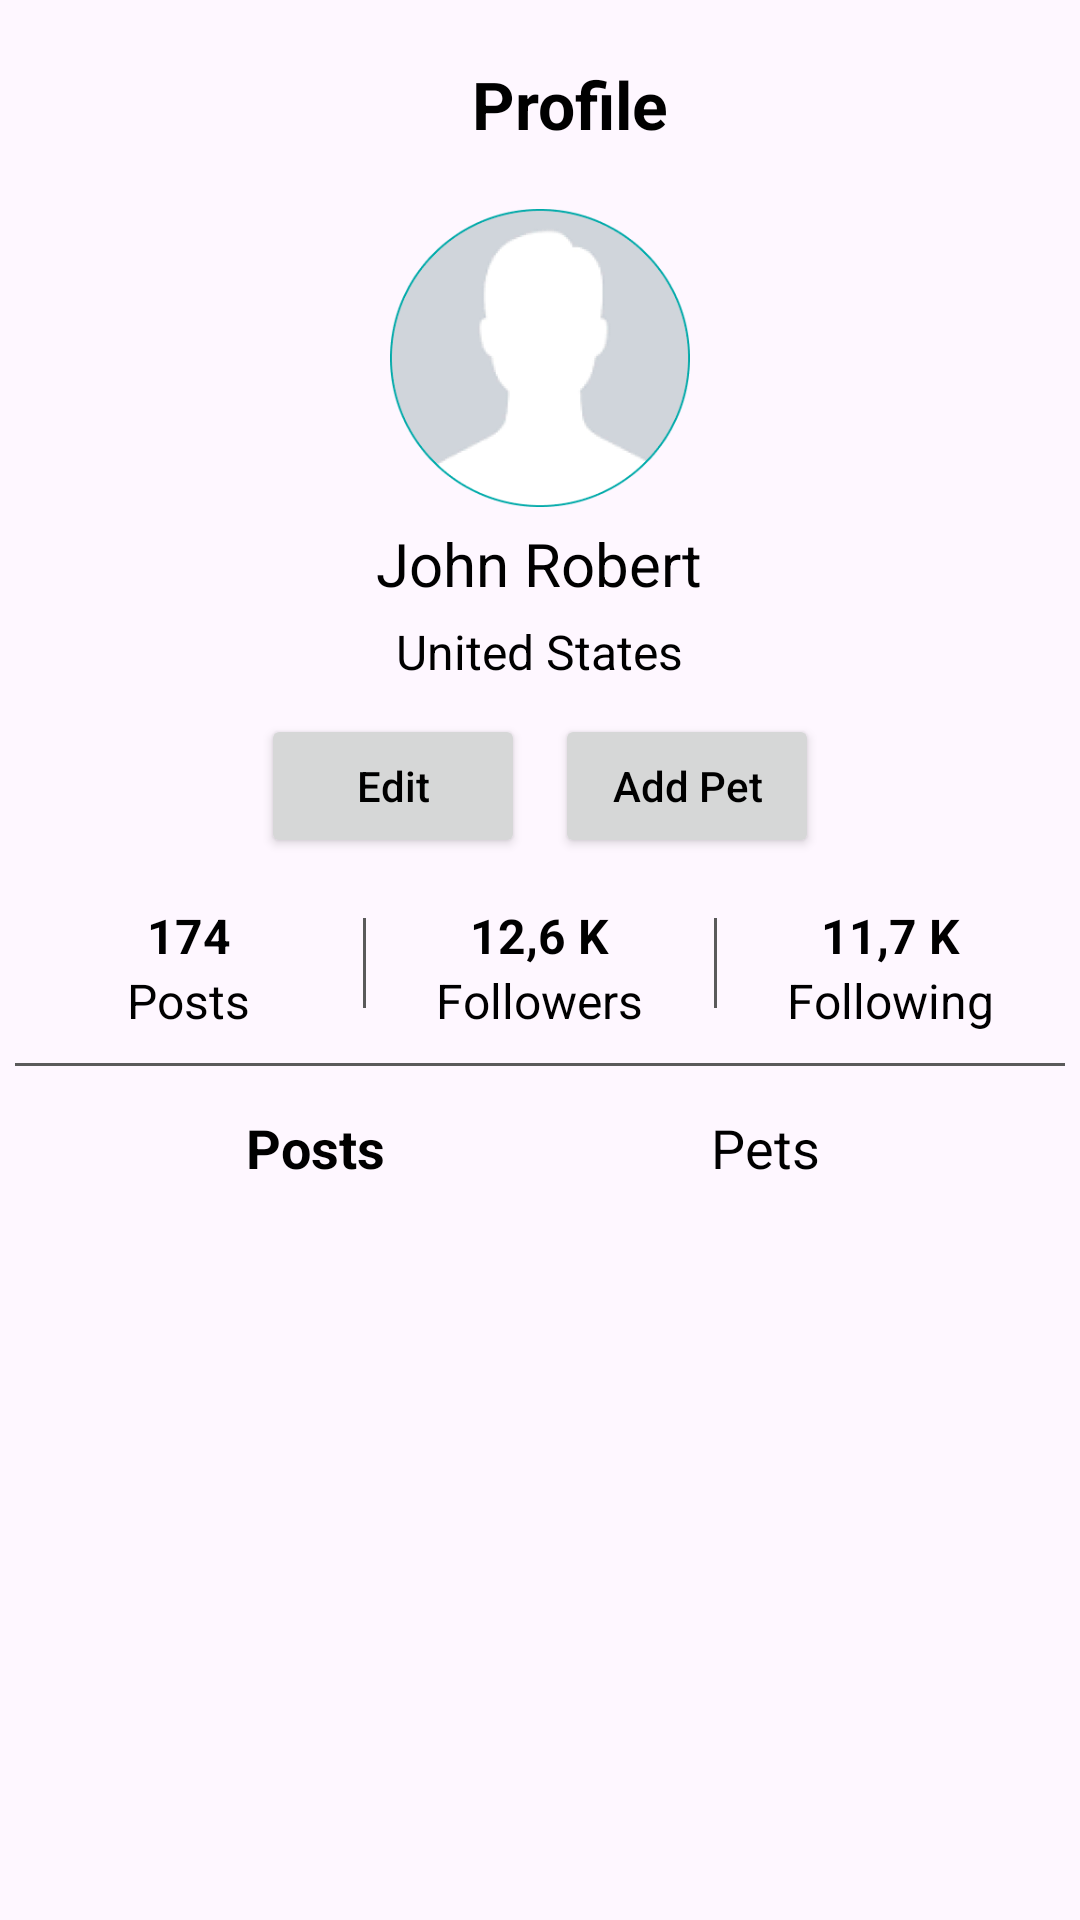

Reconstruct the res/layout file that produces this screen, plus the resources it refers to.
<!-- AndroidManifest.xml: application theme Theme.PetPaw -->
<!-- res/layout/activity_profile.xml -->
<?xml version="1.0" encoding="utf-8"?>
<LinearLayout xmlns:android="http://schemas.android.com/apk/res/android"
    xmlns:app="http://schemas.android.com/apk/res-auto"
    xmlns:tools="http://schemas.android.com/tools"
    android:layout_width="match_parent"
    android:layout_height="match_parent"
    android:gravity="center_horizontal"
    android:orientation="vertical"
    tools:context=".activities.ProfileActivity">

    <LinearLayout
        android:layout_width="match_parent"
        android:layout_height="wrap_content"
        android:layout_margin="20dp"
        android:gravity="center_horizontal"
        android:orientation="horizontal">
        <TextView
            android:layout_width="match_parent"
            android:layout_height="wrap_content"
            android:layout_marginStart="20dp"
            android:layout_weight="1"
            android:text="Profile"
            android:textAlignment="center"
            android:textColor="@color/black"
            android:textStyle="bold"
            android:textSize="22dp" />

        <ImageView
            android:layout_width="wrap_content"
            android:layout_height="match_parent"
            android:src="@drawable/baseline_more_vert_24" />
    </LinearLayout>

    <ImageView
        android:id="@+id/avatar"
        android:layout_width="100dp"
        android:layout_height="100dp"
        android:src="@drawable/default_avatar"
        app:shapeAppearanceOverlay="@style/Circular" />
    <TextView
        android:id="@+id/name"
        android:layout_width="wrap_content"
        android:layout_height="wrap_content"
        android:layout_margin="5dp"
        android:text="John Robert"
        android:textColor="@color/black"
        android:textSize="20dp" />

    <TextView
        android:id="@+id/location"
        android:layout_width="wrap_content"
        android:layout_height="wrap_content"
        android:drawableLeft="@drawable/baseline_place_24"
        android:drawablePadding="5dp"
        android:text="United States"
        android:textColor="@color/black"
        android:textSize="16dp" />

    <LinearLayout
        android:layout_width="match_parent"
        android:layout_height="wrap_content"
        android:layout_margin="5dp"
        android:gravity="center_horizontal"
        android:orientation="horizontal"
        android:padding="5dp">

        <Button
            android:id="@+id/editBtn"
            android:layout_width="wrap_content"
            android:layout_height="wrap_content"
            android:layout_marginRight="5dp"
            android:text="Edit"
            android:textAllCaps="false"
            android:textColor="@color/black"
            app:cornerRadius="20dp" />

        <Button
            android:id="@+id/addPetBtn"
            android:layout_width="wrap_content"
            android:layout_height="wrap_content"
            android:layout_marginLeft="5dp"
            android:text="Add Pet"
            android:textAllCaps="false"
            android:textColor="@color/black"
            app:cornerRadius="20dp" />
    </LinearLayout>

    <LinearLayout
        android:layout_width="match_parent"
        android:layout_height="wrap_content"
        android:gravity="center_horizontal"
        android:orientation="horizontal"
        android:padding="5dp">

        <LinearLayout
            android:layout_width="match_parent"
            android:layout_height="wrap_content"
            android:layout_weight="1"
            android:gravity="center_horizontal"
            android:orientation="vertical">

            <TextView
                android:id="@+id/postNum"
                android:layout_width="wrap_content"
                android:layout_height="wrap_content"
                android:text="174"
                android:textColor="@color/black"
                android:textStyle="bold"
                android:textSize="16dp" />

            <TextView
                android:layout_width="wrap_content"
                android:layout_height="wrap_content"
                android:text="Posts"
                android:textColor="@color/black"
                android:textSize="16dp" />
        </LinearLayout>
        <View
            android:layout_width="1dp"
            android:layout_height="30dp"
            android:layout_marginTop="5dp"
            android:background="@color/darkGray"/>
        <LinearLayout
            android:layout_width="match_parent"
            android:layout_height="wrap_content"
            android:layout_weight="1"
            android:gravity="center_horizontal"
            android:orientation="vertical">

            <TextView
                android:id="@+id/followerNum"
                android:layout_width="wrap_content"
                android:layout_height="wrap_content"
                android:text="12,6 K"
                android:textColor="@color/black"
                android:textStyle="bold"
                android:textSize="16dp" />

            <TextView
                android:layout_width="wrap_content"
                android:layout_height="wrap_content"
                android:text="Followers"
                android:textColor="@color/black"
                android:textSize="16dp" />
        </LinearLayout>
        <View
            android:layout_width="1dp"
            android:layout_height="30dp"
            android:layout_marginTop="5dp"
            android:background="@color/darkGray"/>
        <LinearLayout
            android:layout_width="match_parent"
            android:layout_height="wrap_content"
            android:layout_weight="1"
            android:gravity="center_horizontal"
            android:orientation="vertical">

            <TextView
                android:id="@+id/followingNum"
                android:layout_width="wrap_content"
                android:layout_height="wrap_content"
                android:text="11,7 K"
                android:textStyle="bold"
                android:textColor="@color/black"
                android:textSize="16dp" />

            <TextView
                android:layout_width="wrap_content"
                android:layout_height="wrap_content"
                android:text="Following"
                android:textColor="@color/black"
                android:textSize="16dp" />
        </LinearLayout>
    </LinearLayout>
    <View
        android:layout_width="350dp"
        android:layout_height="1dp"
        android:layout_marginTop="5dp"
        android:background="@color/darkGray"/>

    <LinearLayout
        android:layout_width="match_parent"
        android:layout_height="wrap_content"
        android:layout_marginTop="15dp"
        android:layout_marginLeft="30dp"
        android:layout_marginRight="30dp"
        android:gravity="center_horizontal"
        android:orientation="horizontal">
        <TextView
            android:id="@+id/displayPosts"
            android:layout_width="match_parent"
            android:layout_height="wrap_content"
            android:layout_weight="1"
            android:textAlignment="center"
            android:textColor="@color/black"
            android:textStyle="bold"
            android:text="Posts"
            android:clickable="true"
            android:textSize="18dp"/>
        <TextView
            android:id="@+id/displayPets"
            android:layout_width="match_parent"
            android:layout_height="wrap_content"
            android:textAlignment="center"
            android:layout_weight="1"
            android:textColor="@color/black"
            android:text="Pets"
            android:clickable="true"
            android:textSize="18dp" />
    </LinearLayout>
    <ScrollView
        android:layout_width="match_parent"
        android:layout_height="match_parent"
        android:layout_marginLeft="30dp"
        android:layout_marginRight="30dp">

        <RelativeLayout
            android:layout_width="match_parent"
            android:layout_height="wrap_content"
            android:paddingTop="20dp">
            <GridView
                android:id="@+id/postGridView"
                android:layout_width="match_parent"
                android:layout_height="match_parent"
                android:numColumns="2"
                android:verticalSpacing="10dp"
                android:horizontalSpacing="10dp" />

            <androidx.recyclerview.widget.RecyclerView
                android:id="@+id/petsRecyclerView"
                android:layout_width="match_parent"
                android:layout_height="wrap_content"
                android:visibility="gone"/>

        </RelativeLayout>
    </ScrollView>
</LinearLayout>
<!-- resources referenced by this layout -->
<resources>
  <color name="black">#FF000000</color>
  <color name="darkGray">#5A5A5A</color>
  <!-- drawable default_avatar: png bitmap (drawable, 11970 bytes) -->
  <style name="Circular">
          <item name="cornerSize">50%</item>
          <item name="borderRound">2dp</item>
          <item name="color">@color/black</item>
      </style>
  <style name="Theme.PetPaw" parent="Base.Theme.PetPaw" />
  <style name="Base.Theme.PetPaw" parent="Theme.Material3.DayNight.NoActionBar">
          <item name="colorPrimary">@color/primary</item>
          
          <item name="bottomNavigationStyle">@style/Widget.App.BottomNavigationView</item>
          <item name="colorPrimaryVariant">@color/primary</item>
          <item name="colorOnPrimary">@color/white</item>
          
          <item name="colorSecondary">@color/secondary_container</item>
          <item name="colorSecondaryVariant">@color/secondary_container</item>
          <item name="colorOnSecondary">@color/black</item>
          
          <item name="android:statusBarColor">?attr/colorPrimaryVariant</item>
      </style>
  <color name="primary">#F1538B</color>
  <style name="Widget.App.BottomNavigationView" parent="Widget.Material3.BottomNavigationView">
          <item name="materialThemeOverlay">@style/ThemeOverlay.App.BottomNavigationView</item>
      </style>
  <color name="white">#FFFFFFFF</color>
  <color name="secondary_container">#FDF6F6</color>
  <style name="ThemeOverlay.App.BottomNavigationView" parent="">
          <item name="colorSurface">@color/surface</item>
          <item name="colorOnSurfaceVariant">@color/on_surface_variant</item>
      </style>
  <color name="surface">#F4FBFA</color>
  <color name="on_surface_variant">#3F4948</color>
</resources>
